Run: headless pygame with SDL's dummy video driver; simulated clock (each Clock.tick advances the game by its frame time, no real sleeping); random seed 0; keys injected as events and as key.get_pressed() state; no mouse input; restart key SPACE tapped at the start of phases 3 and 4.
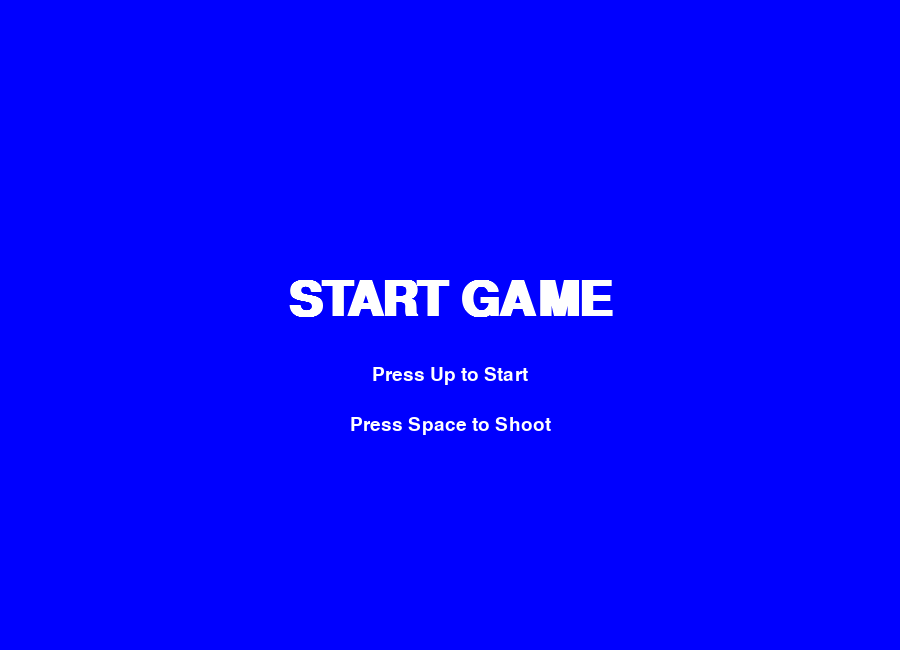
Frame 1 of 4 · flips 1–60 · no input
Frame 2 of 4 · flips 61–180 · tapped SPACE, RETURN · held RIGHT (→), D · screen unchanged from frame 1, image omitted
Frame 3 of 4 · flips 181–300 · tapped SPACE · held DOWN (↓), S · screen unchanged from frame 2, image omitted
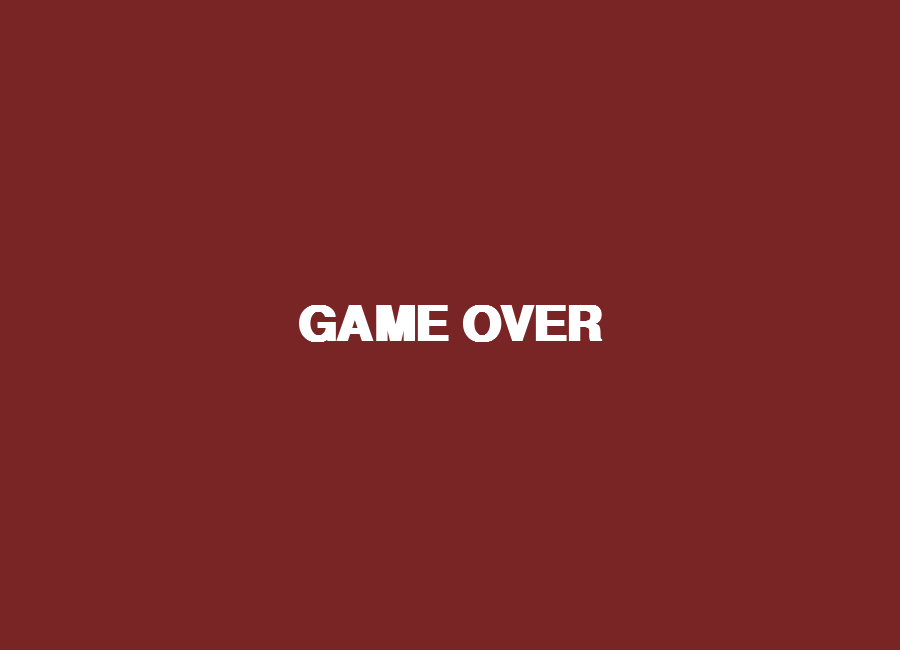
Frame 4 of 4 · flips 301–420 · tapped SPACE · held LEFT (←), A, UP (↑), W

The pygame program that drew these frames:

import sys

import pygame
import pygame.locals
import random
import time


WIDTH, HEIGHT = 900, 650

class Character:
    def __init__(self, screen: pygame.Surface, y: int, grounds) -> None:
        self.screen = screen
        self.radius = 15
        self.color = "#FEFEFE"
        self.x = 50
        self.ground_y = 500
        self.y = 500
        self.vy = 0
        self.jump_velocity = 18
        self.gravity = 1
        self.on_ground = True

        self.extra_jumps = 1
        self.jumps_left = 1

        self.prev_up_pressed = False
        self.prev_space_pressed = False

        self.bullets: list[Bullet] = []

        self.bullet_spacing = 12
        self.bullet_velocity = 15.0
        self.bullet_radius = 5

        self.grounds = grounds

        self.health = 10
        self.damage_cooldown = 0

    def jump(self) -> None:
        self.vy = -self.jump_velocity
        self.on_ground = False

    def shoot_bullet(self) -> None:
        bullet_x = self.x + self.radius + self.bullet_radius * 2
        bullet_y = self.y - self.radius

        self.bullets.append(Bullet(self.screen, bullet_x, bullet_y))
        
    
    def motion(self) -> None:
        self.on_ground = False
        keys = pygame.key.get_pressed()
        up_pressed = keys[pygame.K_UP]
        just_pressed_up = up_pressed and not self.prev_up_pressed
        
        self.prev_up_pressed = up_pressed

        # jumping (re-jumps mid-air if up pressed)
        if just_pressed_up:
            if self.on_ground:
                self.jump()
            elif self.jumps_left > 0:
                self.jump()
                self.jumps_left -= 1
        self.jumps_left = self.extra_jumps

        # apply gravity and move
        prev_y = self.y
        self.vy += self.gravity
        self.y += self.vy

        # ceiling for ball
        if self.y < 2 * self.radius:
            self.y = 2 * self.radius
            if self.vy < 0:
                self.vy = 0
        
        # press space bar to shoot bullets
        space_pressed = keys[pygame.K_SPACE]
        just_pressed_space = space_pressed and not self.prev_space_pressed
        self.prev_space_pressed = space_pressed

        if just_pressed_space:
            self.shoot_bullet( )

        # ground collision
        
        for g in self.grounds:
            if (
                self.x >= g.x and
                self.x <= g.x + g.width and
                self.y >= 500 and
                prev_y <= 500 and
                self.vy > 0
            ):
                self.y = 500
                self.vy = 0
                self.on_ground = True
                break

    # reset 
    def reset(self) -> None:
        self.y = 500
        self.vy = 0
        self.on_ground = True
        self.jumps_left = 1
        self.extra_jumps = 1
        self.health = 10
    
    def update(self) -> None:
        self.motion()

        if self.damage_cooldown > 0:
            self.damage_cooldown -= 1

        for b in self.bullets:
            b.update()


    def display(self) -> None:
        pygame.draw.circle(self.screen, self.color, (self.x, self.y - self.radius), self.radius)

        for b in self.bullets:
            b.display() 


class Bullet:
    def __init__(self, screen: pygame.Surface, x: float, y: float) -> None:
        self.screen = screen
        self.radius = 5
        self.color = "#FFD54A"

        self.x = x
        self.y = y
        self.vx = 14.0

    def update(self) -> None:
        self.x += self.vx
        if self.x - self.radius >= 650:
            del self

    def off_screen(self) -> bool:
        return self.x - self.radius > 600
    
    def display(self) -> None:
        pygame.draw.circle(self.screen, self.color, (self.x, self.y), self.radius)


class Ground:
    
    def __init__(self, screen: pygame.Surface, x:int) -> None:
        self.screen = screen
        self.x = x
        self.vx = -8
        self.width = random.uniform(180,400)

    def reset(self, x) -> None:
        self.x = x
        self.width = random.uniform(180,400)
    
    def update(self) -> None:
        self.x += self.vx
        if self.x + self.width < 0:
            self.width = random.uniform(180,400)
            self.x = 800 + self.width

    def display(self) -> None:
        pygame.draw.rect(self.screen, "#FF0000", (self.x, 500, self.width, 50))

class Obstacle:
    
    def __init__(self, screen: pygame.Surface, grounds, x:float) -> None:
        self.screen = screen
        self.grounds = grounds
        self.color = "#0000FF"
        self.width = 40
        self.vx = -8
        self.x = x
        self.height = random.randrange(30, 120)

        self.health = 3

        if random.random() < 0.3:
            ground = random.choice(self.grounds)
            self.x = random.uniform(ground.x, ground.x + ground.width - self.width)
            self.y = 500 - self.height
        else:
            self.y = random.randrange(0, 450 - self.height)
    
    def hit(self) -> None:
        self.health -= 1
    
    def removed(self) -> bool:
        return self.health <= 0

    def update(self) -> None:
        self.x += self.vx

    def off_screen(self) -> bool:
        return self.x + self.width <= 0

    def display(self) -> None:
        pygame.draw.rect(self.screen, self.color, (self.x, self.y, self.width, self.height))

class HealthBar:

    def __init__(self, screen: pygame.Surface, ball) -> None:
        self.screen = screen
        self.color = "#F0EEEE"
        self.ball = ball
        self.square_size = 20
        self.square_spacing = 10
        self.y = 20

    def update(self) -> None:
        ...

    def display(self) -> None:
        for i in range(10):
            self.x = 30 + i * (self.square_size + self.square_spacing)
            if i < self.ball.health:
                self.color = "#F0EEEE"
            else:
                self.color = "#444444"
            pygame.draw.rect(self.screen, self.color, (self.x, self.y, 20, 20))

def main():
    fps = 60
    fps_clock = pygame.time.Clock()
    pygame.init()
    title_font = pygame.font.SysFont('arial', 72, bold=True)
    subtitle_font = pygame.font.SysFont('arial', 28)
    screen = pygame.display.set_mode((WIDTH, HEIGHT))

    g_one = Ground(screen, 0)
    g_two = Ground(screen, 500)
    g_three = Ground(screen, 900)
    grounds = [g_one, g_two, g_three]
    obstacles = [Obstacle(screen, grounds, random.randrange(300, 901)) for i in range(0,5)]
    
    ball = Character(screen, 300, grounds)
    health_bar = HealthBar(screen, ball)

    state = "start"

    while True:
        screen.fill("#000000")

        for event in pygame.event.get():
            if event.type == pygame.locals.QUIT:
                pygame.quit()
                sys.exit()
            if event.type == pygame.locals.KEYDOWN:
                if event.key == pygame.K_UP and state == "start":
                    ball.reset()
                    g_one.reset(0)
                    g_two.reset(500)
                    g_three.reset(900)
                    state = "playing"
                    g_one.update()
                    g_one.display()
                    g_two.update()
                    g_two.display()
                    g_three.update()
                    g_three.display()
                    ball.update()
                    ball.display()
                if event.key == pygame.K_UP and state == "game over":
                    state = "start"

        
        if state == "start":
            screen.fill("#0000FF")
            
            title_writing = title_font.render("START GAME", True, "#FFFFFF")
            title_outline = title_writing.get_rect(center = (450, 300))

            subtitle1_writing = subtitle_font.render("Press Up to Start", True, "#FFFFFF")
            subtitle1_outline = subtitle1_writing.get_rect(center=(450, 375))

            subtitle2_writing = subtitle_font.render("Press Space to Shoot", True, "#FFFFFF")
            subtitle2_outline = subtitle2_writing.get_rect(center=(450, 425))

            screen.blit(title_writing, title_outline)
            screen.blit(subtitle1_writing, subtitle1_outline)
            screen.blit(subtitle2_writing, subtitle2_outline)

        if state == "playing":
            screen.fill("#000000")
            for i in grounds:
                i.update()
                i.display()
            for g in grounds:
                        if g.x + g.width <= 20:

                            furthest = grounds[0]
                            for platform in grounds:
                                if platform.x + platform.width > furthest.x + furthest.width:
                                    furthest = platform
                            
                            g.width = random.uniform(150, 400)
                            g.x = furthest.x + furthest.width + random.uniform(120, 340)
            ball.update()
            ball.display()
            health_bar.update()
            health_bar.display()
            for o in obstacles:
                o.update()
                o.display()

                player_right = ball.x + ball.radius
                player_up = ball.y - ball.radius
                player_down = ball.y + ball.radius
                obstacle_down = o.y + o.height

                if(
                    player_right >= o.x and
                    player_up <= obstacle_down and
                    player_down >= o.y 
                ) and ball.damage_cooldown == 0:
                    ball.health -= 1
                    ball.damage_cooldown = 30

                if o.off_screen():
                    farthest = obstacles[0]
                    for obs in obstacles:
                        if obs.x > farthest.x:
                            farthest = obs
                    o.x = farthest.x + farthest.width + random.randint(50,250)
                    o.height = random.randint(30,120)
                    
                    if random.random() < 0.3:
                        ground = random.choice(grounds)
                        o.y = 500 - o.height
                    else:
                        o.y = random.randrange(0, 450 - o.height)
            
            bullets_to_remove = []
            obstacles_to_remove = []

            for b in ball.bullets:
                for o in obstacles:
                    bullet_left = b.x - b.radius
                    bullet_right = b.x + b.radius
                    bullet_top = b.y - b.radius
                    bullet_bottom = b.y + b.radius

                    obstacle_left = o.x
                    obstacle_right = o.x + o.width
                    obstacle_top = o.y  
                    obstacle_bottom = o.y +  o.height

                    if (bullet_right >= obstacle_left and bullet_left <= obstacle_right and
                        bullet_top <= obstacle_bottom and bullet_bottom >= obstacle_top):
                        o.hit()
                        bullets_to_remove.append(b)

                        if o.removed():
                            farthest = obstacles[0]
                            for obs in obstacles:
                                if obs.x > farthest.x:
                                    farthest = obs
                            o.x = farthest.x + farthest.width + random.randint(50,250)
                            o.height = random.randint(30,120)
                    
                            if random.random() < 0.3:
                                ground = random.choice(grounds)
                                o.y = 500 - o.height
                            else:
                                o.y = random.randrange(0, 450 - o.height)

                        
            
            for b in bullets_to_remove:
                if b in ball.bullets:
                    ball.bullets.remove(b)
            
            for o in obstacles_to_remove:
                if o in obstacles:
                    obstacles.remove(o)
            
            if ball.y - ball.radius >= screen.get_height():
                state = "game over"
            elif ball.health <= 0:
                state = "game over"
        if state == "game over":
            screen.fill("#7A2525") #figure out how to ease it

            ending_writing = title_font.render("GAME OVER", True, "#FFFFFF")
            ending_outline = ending_writing.get_rect(center=(450, 325))
            screen.blit(ending_writing, ending_outline)

        pygame.display.flip()
        fps_clock.tick(fps)


if __name__ == "__main__":
    main()
